Run: headless pygame with SDL's dummy video driver; simulated clock (each Clock.tick advances the game by its frame time, no real sleeping); random seed 0; keys injected as events and as key.get_pressed() state; no mouse input.
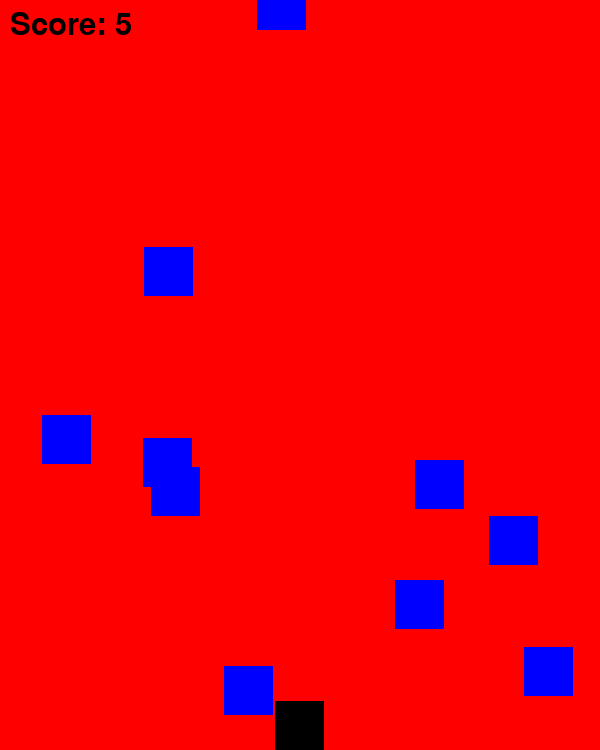
Frame 1 of 4 · flips 1–60 · no input
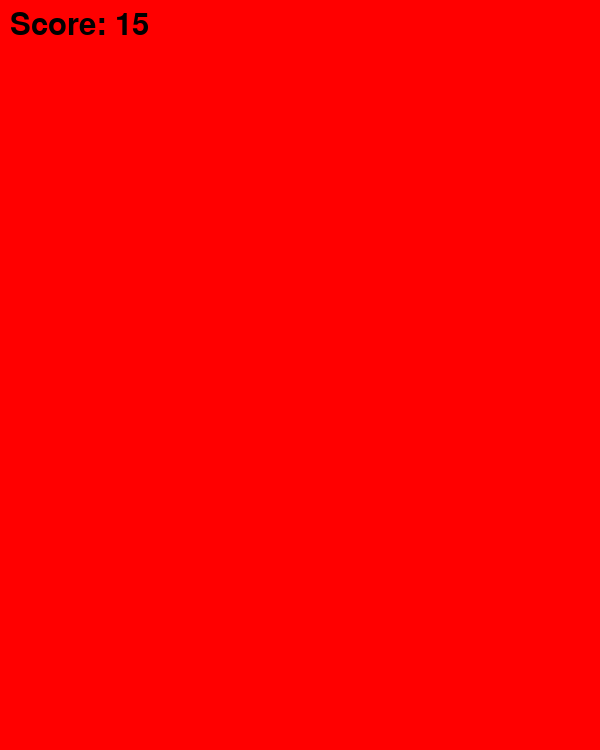
Frame 2 of 4 · flips 61–180 · tapped SPACE, RETURN · held RIGHT (→), D
Frame 3 of 4 · flips 181–300 · held DOWN (↓), S · screen unchanged from frame 2, image omitted
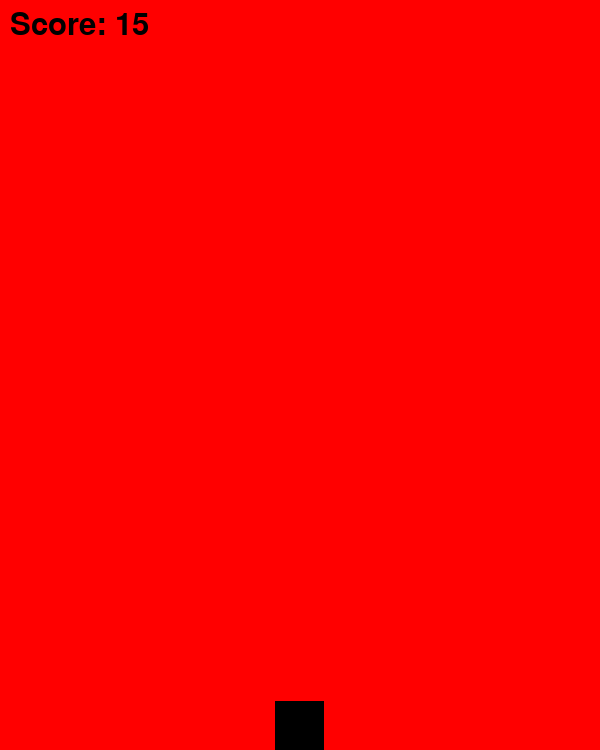
Frame 4 of 4 · flips 301–420 · held LEFT (←), A, UP (↑), W

The pygame program that drew these frames:

import pygame
import random

pygame.init()

oyna_width = 600
oyna_height = 750

oyna = pygame.display.set_mode((oyna_width, oyna_height))
pygame.display.set_caption("KUB game")
blue = (0, 0, 255)
white = (255, 255, 255)
red = (255, 0, 0)
green = (0, 128, 0)
black = (0, 0, 0)
cube_size = 49
cube_speed = 15
score = 0

oyin_cube = pygame.Rect(oyna_width / 2 - cube_size / 2, oyna_height - cube_size, cube_size, cube_size)

yiqilish_cubes = []
for i in range(11):
    x = random.randint(1, oyna_width - cube_size)
    y = random.randint(-oyna_height, 1)
    yiqilish_cubes.append(pygame.Rect(x, y, cube_size, cube_size))

running = True
cloc = pygame.time.Clock()

while running:
    oyna.fill(red)

    for event in pygame.event.get():
        if event.type == pygame.QUIT:
            running = False

    keys = pygame.key.get_pressed()
    if keys[pygame.K_LEFT]:
        oyin_cube.x -= cube_speed
    if keys[pygame.K_RIGHT]:
        oyin_cube.x += cube_speed

    for cube in yiqilish_cubes:
        cube.y += cube_speed
        if cube.colliderect(oyin_cube):
            cube.y = -cube_size
            score += 5

    for cube in yiqilish_cubes:
        pygame.draw.rect(oyna, blue, cube)

    pygame.draw.rect(oyna, black, oyin_cube)

    font = pygame.font.Font(None, 46)
    score_text = font.render(f"Score: {score}", True, black)
    oyna.blit(score_text, (10, 10))

    pygame.display.flip()
    cloc.tick(70)

pygame.quit()
